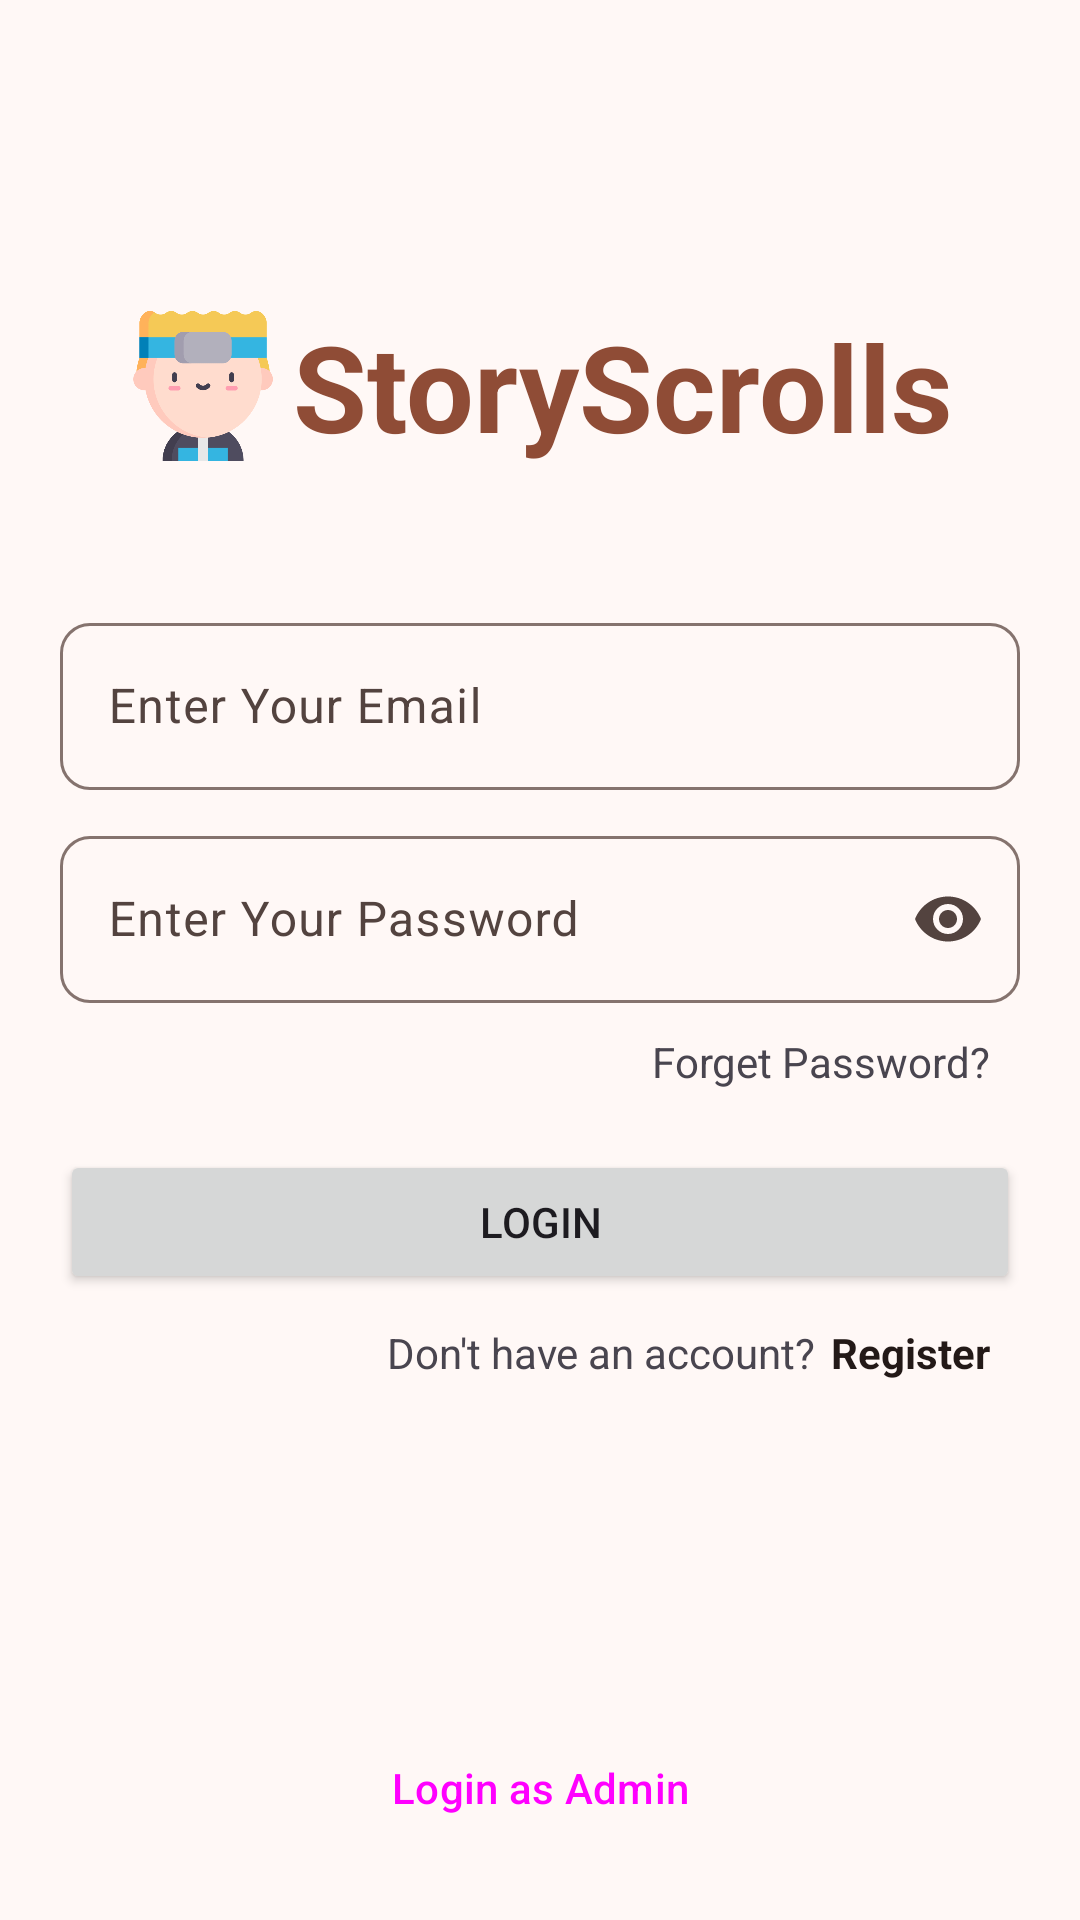

This screen was rendered from an Android layout file. Write that file and the resources it references.
<!-- AndroidManifest.xml: application theme Theme.StoryScrolls -->
<!-- res/layout/activity_login.xml -->
<?xml version="1.0" encoding="utf-8"?>
<androidx.constraintlayout.widget.ConstraintLayout xmlns:android="http://schemas.android.com/apk/res/android"
    xmlns:app="http://schemas.android.com/apk/res-auto"
    xmlns:tools="http://schemas.android.com/tools"
    android:id="@+id/main"
    android:layout_width="match_parent"
    android:layout_height="match_parent"
    tools:context=".auth.LoginActivity"
    android:padding="20dp">

    <LinearLayout
        android:id="@+id/logo_layout"
        android:layout_width="wrap_content"
        android:layout_height="wrap_content"
        android:gravity="center"
        app:layout_constraintStart_toStartOf="parent"
        app:layout_constraintEnd_toEndOf="parent"
        app:layout_constraintTop_toTopOf="parent"
        app:layout_constraintBottom_toBottomOf="parent"
        app:layout_constraintVertical_bias="0.15">

        <ImageView
            android:layout_width="50dp"
            android:layout_height="50dp"
            android:src="@drawable/otaku"/>

        <TextView
            android:layout_width="wrap_content"
            android:layout_height="wrap_content"
            android:text="@string/app_name"
            android:textSize="40sp"
            android:textStyle="bold"
            android:layout_marginStart="5dp"
            android:textColor="?attr/colorPrimary"/>

    </LinearLayout>



    <LinearLayout
        android:id="@+id/login_layout"
        android:layout_width="match_parent"
        android:layout_height="wrap_content"
        android:orientation="vertical"
        app:layout_constraintStart_toStartOf="parent"
        app:layout_constraintEnd_toEndOf="parent"
        app:layout_constraintTop_toBottomOf="@id/logo_layout"
        app:layout_constraintBottom_toBottomOf="parent"
        app:layout_constraintVertical_bias=".2">

        <com.google.android.material.textfield.TextInputLayout
            android:id="@+id/emailField"
            android:layout_width="match_parent"
            android:layout_height="wrap_content"
            app:boxCornerRadiusBottomEnd="10dp"
            app:boxCornerRadiusBottomStart="10dp"
            app:boxCornerRadiusTopEnd="10dp"
            app:boxCornerRadiusTopStart="10dp"
            android:hint="Enter Your Email">

            <com.google.android.material.textfield.TextInputEditText
                android:layout_width="match_parent"
                android:layout_height="wrap_content"
                android:inputType="textEmailAddress"
                />

        </com.google.android.material.textfield.TextInputLayout>

        <Space
            android:layout_width="match_parent"
            android:layout_height="10dp"/>

        <com.google.android.material.textfield.TextInputLayout
            android:id="@+id/passwordField"
            android:layout_width="match_parent"
            android:layout_height="wrap_content"
            app:boxCornerRadiusBottomEnd="10dp"
            app:boxCornerRadiusBottomStart="10dp"
            app:boxCornerRadiusTopEnd="10dp"
            app:boxCornerRadiusTopStart="10dp"
            android:hint="Enter Your Password"
            app:endIconMode="password_toggle">

            <com.google.android.material.textfield.TextInputEditText
                android:layout_width="match_parent"
                android:layout_height="wrap_content"
                android:inputType="textPassword"
                />

        </com.google.android.material.textfield.TextInputLayout>

        <TextView
            android:id="@+id/forget_btn"
            android:layout_width="wrap_content"
            android:layout_height="wrap_content"
            android:text="Forget Password?"
            android:layout_marginTop="10dp"
            android:layout_marginEnd="10dp"
            android:layout_gravity="end"/>

        <Button
            android:id="@+id/login_button"
            android:layout_width="match_parent"
            android:layout_height="wrap_content"
            android:text="Login"
            android:layout_marginTop="20dp"
            android:paddingVertical="12dp"
            />

    </LinearLayout>

    <LinearLayout
        android:id="@+id/linearLayout"
        android:layout_width="wrap_content"
        android:layout_height="wrap_content"
        android:layout_marginTop="10dp"
        android:layout_marginEnd="10dp"
        app:layout_constraintEnd_toEndOf="parent"
        app:layout_constraintHorizontal_bias="1"
        app:layout_constraintStart_toStartOf="parent"
        app:layout_constraintTop_toBottomOf="@id/login_layout">

        <TextView
            android:layout_width="wrap_content"
            android:layout_height="wrap_content"
            android:text="Don't have an account?" />

        <TextView
            android:id="@+id/register_btn"
            android:layout_width="wrap_content"
            android:layout_height="wrap_content"
            android:layout_marginStart="5dp"
            android:text="Register"
            android:textColor="?attr/colorOnBackground"
            android:textStyle="bold" />
    </LinearLayout>

    <Button
        android:id="@+id/admin_login_btn"
        style="@style/Widget.Material3.Button.TextButton"
        android:layout_width="wrap_content"
        android:layout_height="wrap_content"
        android:text="Login as Admin"
        app:layout_constraintBottom_toBottomOf="parent"
        app:layout_constraintEnd_toEndOf="parent"
        app:layout_constraintStart_toStartOf="parent"
        app:layout_constraintVertical_bias="1"
        app:layout_constraintTop_toBottomOf="@+id/linearLayout" />



</androidx.constraintlayout.widget.ConstraintLayout>
<!-- resources referenced by this layout -->
<resources>
  <string name="app_name">StoryScrolls</string>
  <style name="Theme.StoryScrolls" parent="AppTheme">
          
          <item name="android:navigationBarColor">@android:color/transparent</item>
          <item name="android:statusBarColor">@android:color/transparent</item>
          <item name="android:windowLightStatusBar">?attr/isLightTheme</item>
      </style>
  <color name="md_theme_primary">#8F4C36</color>
  <color name="md_theme_onPrimary">#FFFFFF</color>
  <color name="md_theme_primaryContainer">#FFDBD0</color>
  <color name="md_theme_onPrimaryContainer">#3A0B00</color>
  <color name="md_theme_secondary">#77574D</color>
  <color name="md_theme_onSecondary">#FFFFFF</color>
  <color name="md_theme_secondaryContainer">#FFDBD0</color>
  <color name="md_theme_onSecondaryContainer">#2C160E</color>
  <color name="md_theme_tertiary">#6B5E2F</color>
  <color name="md_theme_onTertiary">#FFFFFF</color>
  <color name="md_theme_tertiaryContainer">#F4E2A7</color>
  <color name="md_theme_onTertiaryContainer">#221B00</color>
  <color name="md_theme_error">#BA1A1A</color>
  <color name="md_theme_onError">#FFFFFF</color>
  <color name="md_theme_errorContainer">#FFDAD6</color>
  <color name="md_theme_onErrorContainer">#410002</color>
  <color name="md_theme_background">#FFF8F6</color>
  <color name="md_theme_onBackground">#231917</color>
  <color name="md_theme_surface">#FFF8F6</color>
  <color name="md_theme_onSurface">#231917</color>
  <color name="md_theme_surfaceVariant">#F5DED7</color>
  <color name="md_theme_onSurfaceVariant">#53433F</color>
  <color name="md_theme_outline">#85736E</color>
  <color name="md_theme_outlineVariant">#D8C2BC</color>
  <color name="md_theme_inverseSurface">#392E2B</color>
  <color name="md_theme_inverseOnSurface">#FFEDE8</color>
  <color name="md_theme_inversePrimary">#FFB59E</color>
  <color name="md_theme_primaryFixed">#FFDBD0</color>
  <color name="md_theme_onPrimaryFixed">#3A0B00</color>
  <color name="md_theme_primaryFixedDim">#FFB59E</color>
  <color name="md_theme_onPrimaryFixedVariant">#723521</color>
  <color name="md_theme_secondaryFixed">#FFDBD0</color>
  <color name="md_theme_onSecondaryFixed">#2C160E</color>
  <color name="md_theme_secondaryFixedDim">#E7BDB1</color>
  <color name="md_theme_onSecondaryFixedVariant">#5D4037</color>
  <color name="md_theme_tertiaryFixed">#F4E2A7</color>
  <color name="md_theme_onTertiaryFixed">#221B00</color>
  <color name="md_theme_tertiaryFixedDim">#D7C68D</color>
  <color name="md_theme_onTertiaryFixedVariant">#52461A</color>
  <color name="md_theme_surfaceDim">#E8D6D1</color>
  <color name="md_theme_surfaceBright">#FFF8F6</color>
  <color name="md_theme_surfaceContainerLowest">#FFFFFF</color>
  <color name="md_theme_surfaceContainerLow">#FFF1ED</color>
  <color name="md_theme_surfaceContainer">#FCEAE5</color>
  <color name="md_theme_surfaceContainerHigh">#F7E4DF</color>
  <color name="md_theme_surfaceContainerHighest">#F1DFDA</color>
</resources>
